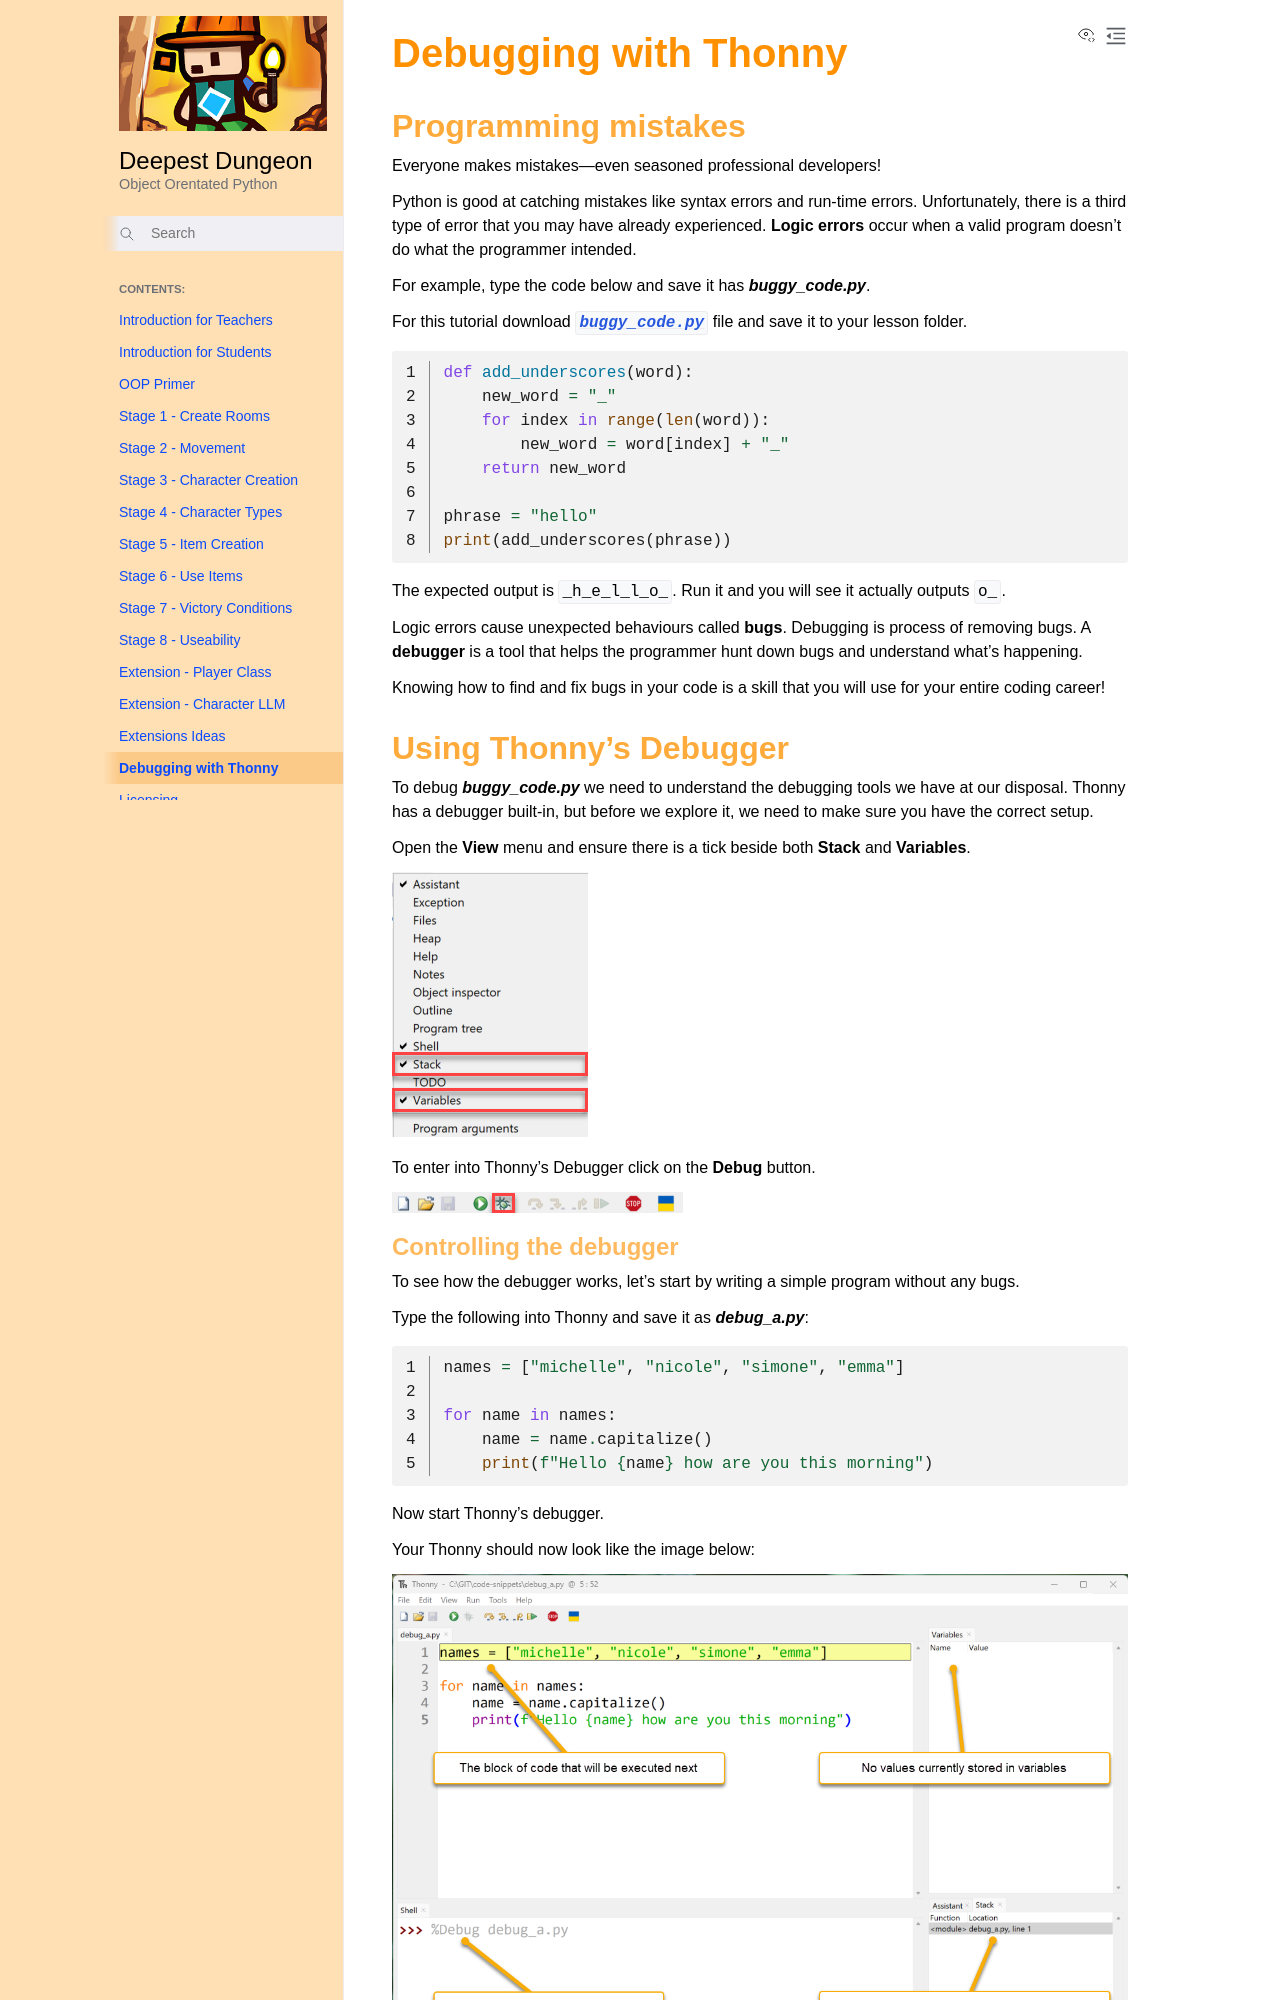

repository: DamoM73/python-oop-with-deepest-dungeon · page: debugging.html · generator: sphinx

# Debugging with Thonny

## Programming mistakes

Everyone makes mistakes—even seasoned professional developers!

Python is good at catching mistakes like syntax errors and run-time errors. Unfortunately, there is a third type of error that you may have already experienced. **Logic errors** occur when a valid program doesn’t do what the programmer intended.

For example, type the code below and save it has ***buggy_code.py***.

For this tutorial download ***{download}`buggy_code.py<./python_files/buggy_code.py>`*** file and save it to your lesson folder.

```{literalinclude} ./python_files/buggy_code.py
:linenos:
```

The expected output is `_h_e_l_l_o_`. Run it and you will see it actually outputs `o_`.

Logic errors cause unexpected behaviours called **bugs**. Debugging is process of removing bugs. A **debugger** is a tool that helps the programmer hunt down bugs and understand what's happening.

Knowing how to find and fix bugs in your code is a skill that you will use for your entire coding career!

## Using Thonny's Debugger

To debug ***buggy_code.py*** we need to understand the debugging tools we have at our disposal. Thonny has a debugger built-in, but before we explore it, we need to make sure you have the correct setup.

Open the **View** menu and ensure there is a tick beside both **Stack** and **Variables**.

![image](./assets/debugging_1.png)

To enter into Thonny's Debugger click on the **Debug** button.

![image](./assets/debugging_2.png)
